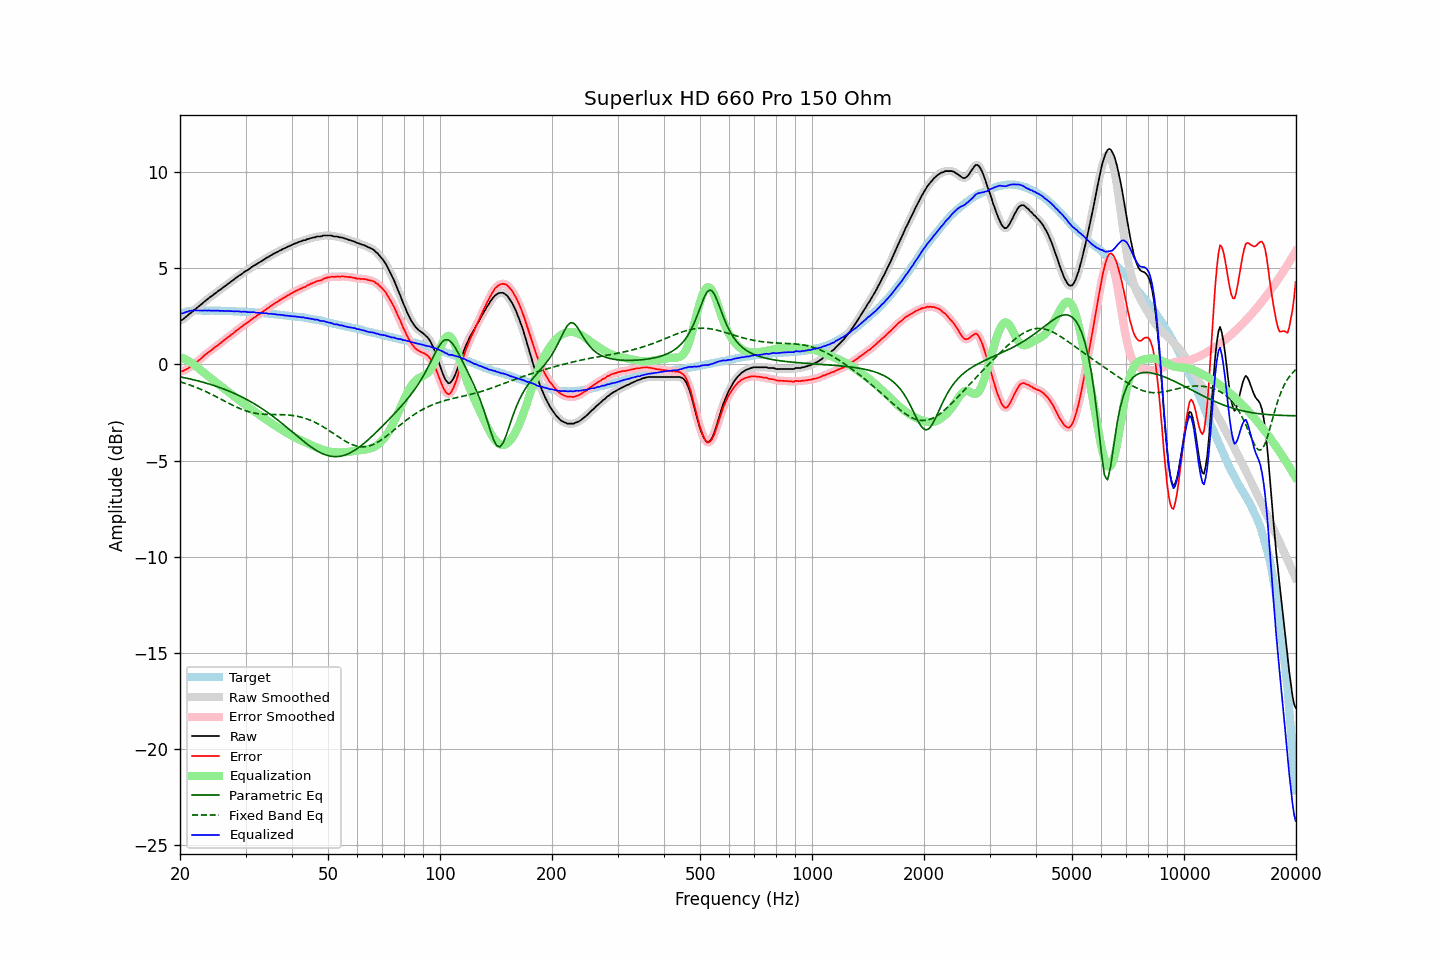

Source data for this figure (header and first rows):
frequency, raw, error, smoothed, error_smoothed, equalization, parametric_eq, fixed_band_eq, equalized_raw, equalized_smoothed, target
20.00, 2.29, -0.34, 2.28, -0.35, 0.38, -0.64, -0.90, 2.67, 2.66, 2.63
20.20, 2.30, -0.36, 2.32, -0.35, 0.35, -0.66, -0.93, 2.65, 2.66, 2.66
20.40, 2.35, -0.34, 2.36, -0.33, 0.32, -0.68, -0.95, 2.67, 2.68, 2.69
20.61, 2.42, -0.29, 2.42, -0.30, 0.28, -0.70, -0.98, 2.70, 2.70, 2.71
20.81, 2.49, -0.25, 2.49, -0.25, 0.24, -0.71, -1.01, 2.73, 2.73, 2.74
21.02, 2.56, -0.21, 2.56, -0.20, 0.20, -0.73, -1.04, 2.76, 2.76, 2.77
21.23, 2.64, -0.14, 2.63, -0.15, 0.15, -0.75, -1.07, 2.79, 2.78, 2.78
21.44, 2.69, -0.10, 2.70, -0.09, 0.09, -0.77, -1.10, 2.79, 2.80, 2.79
21.66, 2.77, -0.03, 2.77, -0.03, 0.03, -0.79, -1.13, 2.80, 2.80, 2.80
21.87, 2.84, 0.04, 2.84, 0.03, -0.03, -0.81, -1.16, 2.81, 2.81, 2.80
22.09, 2.90, 0.09, 2.91, 0.10, -0.10, -0.83, -1.19, 2.80, 2.81, 2.81
22.31, 2.97, 0.16, 2.97, 0.16, -0.17, -0.85, -1.23, 2.81, 2.81, 2.81
22.54, 3.04, 0.23, 3.04, 0.23, -0.24, -0.87, -1.26, 2.80, 2.80, 2.81
22.76, 3.11, 0.30, 3.11, 0.30, -0.31, -0.90, -1.30, 2.81, 2.80, 2.81
22.99, 3.17, 0.37, 3.18, 0.38, -0.38, -0.92, -1.33, 2.80, 2.80, 2.80
23.22, 3.25, 0.45, 3.25, 0.45, -0.45, -0.94, -1.37, 2.81, 2.80, 2.80
23.45, 3.32, 0.53, 3.32, 0.52, -0.51, -0.97, -1.41, 2.81, 2.80, 2.80
23.69, 3.38, 0.58, 3.39, 0.59, -0.58, -0.99, -1.45, 2.80, 2.80, 2.80
23.92, 3.45, 0.66, 3.45, 0.65, -0.65, -1.01, -1.49, 2.80, 2.80, 2.80
24.16, 3.51, 0.71, 3.51, 0.71, -0.72, -1.04, -1.53, 2.80, 2.80, 2.81
24.40, 3.57, 0.77, 3.58, 0.78, -0.78, -1.07, -1.57, 2.79, 2.80, 2.81
24.65, 3.64, 0.85, 3.64, 0.84, -0.84, -1.09, -1.61, 2.80, 2.80, 2.79
24.89, 3.70, 0.91, 3.70, 0.91, -0.91, -1.12, -1.66, 2.80, 2.80, 2.79
25.14, 3.76, 0.97, 3.77, 0.97, -0.97, -1.15, -1.70, 2.79, 2.80, 2.79
25.39, 3.83, 1.04, 3.83, 1.03, -1.04, -1.18, -1.74, 2.80, 2.79, 2.79
25.65, 3.88, 1.09, 3.89, 1.10, -1.10, -1.21, -1.79, 2.78, 2.79, 2.79
25.91, 3.95, 1.17, 3.95, 1.17, -1.16, -1.24, -1.83, 2.79, 2.79, 2.78
26.16, 4.01, 1.23, 4.01, 1.23, -1.23, -1.27, -1.87, 2.79, 2.78, 2.78
26.43, 4.07, 1.29, 4.07, 1.29, -1.29, -1.30, -1.92, 2.78, 2.78, 2.78
26.69, 4.13, 1.35, 4.14, 1.36, -1.36, -1.34, -1.96, 2.78, 2.78, 2.78
26.96, 4.20, 1.42, 4.20, 1.42, -1.42, -1.37, -2.01, 2.78, 2.78, 2.78
27.23, 4.26, 1.48, 4.26, 1.48, -1.49, -1.40, -2.05, 2.77, 2.77, 2.78
27.50, 4.32, 1.55, 4.32, 1.55, -1.55, -1.44, -2.09, 2.77, 2.77, 2.78
27.77, 4.38, 1.62, 4.38, 1.61, -1.62, -1.48, -2.13, 2.77, 2.77, 2.77
28.05, 4.44, 1.68, 4.45, 1.68, -1.68, -1.51, -2.17, 2.76, 2.76, 2.76
28.33, 4.51, 1.76, 4.51, 1.75, -1.75, -1.55, -2.21, 2.76, 2.76, 2.75
28.62, 4.57, 1.82, 4.57, 1.82, -1.81, -1.59, -2.25, 2.76, 2.76, 2.75
28.90, 4.63, 1.88, 4.63, 1.88, -1.88, -1.63, -2.28, 2.76, 2.75, 2.75
29.19, 4.67, 1.93, 4.68, 1.94, -1.94, -1.67, -2.32, 2.73, 2.75, 2.74
29.48, 4.74, 1.99, 4.74, 2.00, -2.00, -1.71, -2.35, 2.74, 2.74, 2.75
29.78, 4.81, 2.07, 4.80, 2.06, -2.06, -1.76, -2.38, 2.75, 2.74, 2.74
30.08, 4.86, 2.12, 4.86, 2.12, -2.12, -1.80, -2.41, 2.74, 2.74, 2.74
30.38, 4.90, 2.18, 4.91, 2.18, -2.18, -1.85, -2.44, 2.72, 2.73, 2.73
30.68, 4.96, 2.24, 4.96, 2.24, -2.24, -1.89, -2.46, 2.72, 2.72, 2.72
30.99, 5.02, 2.31, 5.02, 2.30, -2.31, -1.94, -2.49, 2.72, 2.72, 2.71
31.30, 5.08, 2.37, 5.08, 2.37, -2.36, -1.99, -2.51, 2.72, 2.72, 2.71
31.61, 5.14, 2.43, 5.14, 2.43, -2.42, -2.04, -2.53, 2.72, 2.71, 2.71
31.93, 5.18, 2.48, 5.19, 2.49, -2.48, -2.09, -2.54, 2.70, 2.70, 2.70
32.24, 5.23, 2.55, 5.23, 2.54, -2.54, -2.14, -2.56, 2.69, 2.69, 2.69
32.57, 5.28, 2.60, 5.28, 2.60, -2.60, -2.19, -2.57, 2.68, 2.68, 2.69
32.89, 5.33, 2.65, 5.34, 2.65, -2.66, -2.24, -2.58, 2.67, 2.68, 2.68
33.22, 5.39, 2.72, 5.39, 2.71, -2.72, -2.30, -2.58, 2.68, 2.67, 2.67
33.55, 5.44, 2.77, 5.44, 2.78, -2.77, -2.35, -2.59, 2.67, 2.67, 2.67
33.89, 5.49, 2.83, 5.49, 2.83, -2.83, -2.41, -2.60, 2.66, 2.66, 2.66
34.23, 5.55, 2.89, 5.54, 2.89, -2.89, -2.47, -2.60, 2.66, 2.65, 2.66
34.57, 5.58, 2.94, 5.59, 2.95, -2.95, -2.53, -2.60, 2.63, 2.64, 2.65
34.92, 5.64, 3.01, 5.64, 3.00, -3.01, -2.59, -2.60, 2.64, 2.64, 2.63
35.27, 5.69, 3.06, 5.69, 3.06, -3.06, -2.65, -2.61, 2.63, 2.63, 2.63
35.62, 5.74, 3.12, 5.74, 3.12, -3.12, -2.71, -2.61, 2.62, 2.62, 2.62
35.97, 5.78, 3.18, 5.78, 3.17, -3.17, -2.77, -2.61, 2.61, 2.61, 2.61
... 635 more rows
